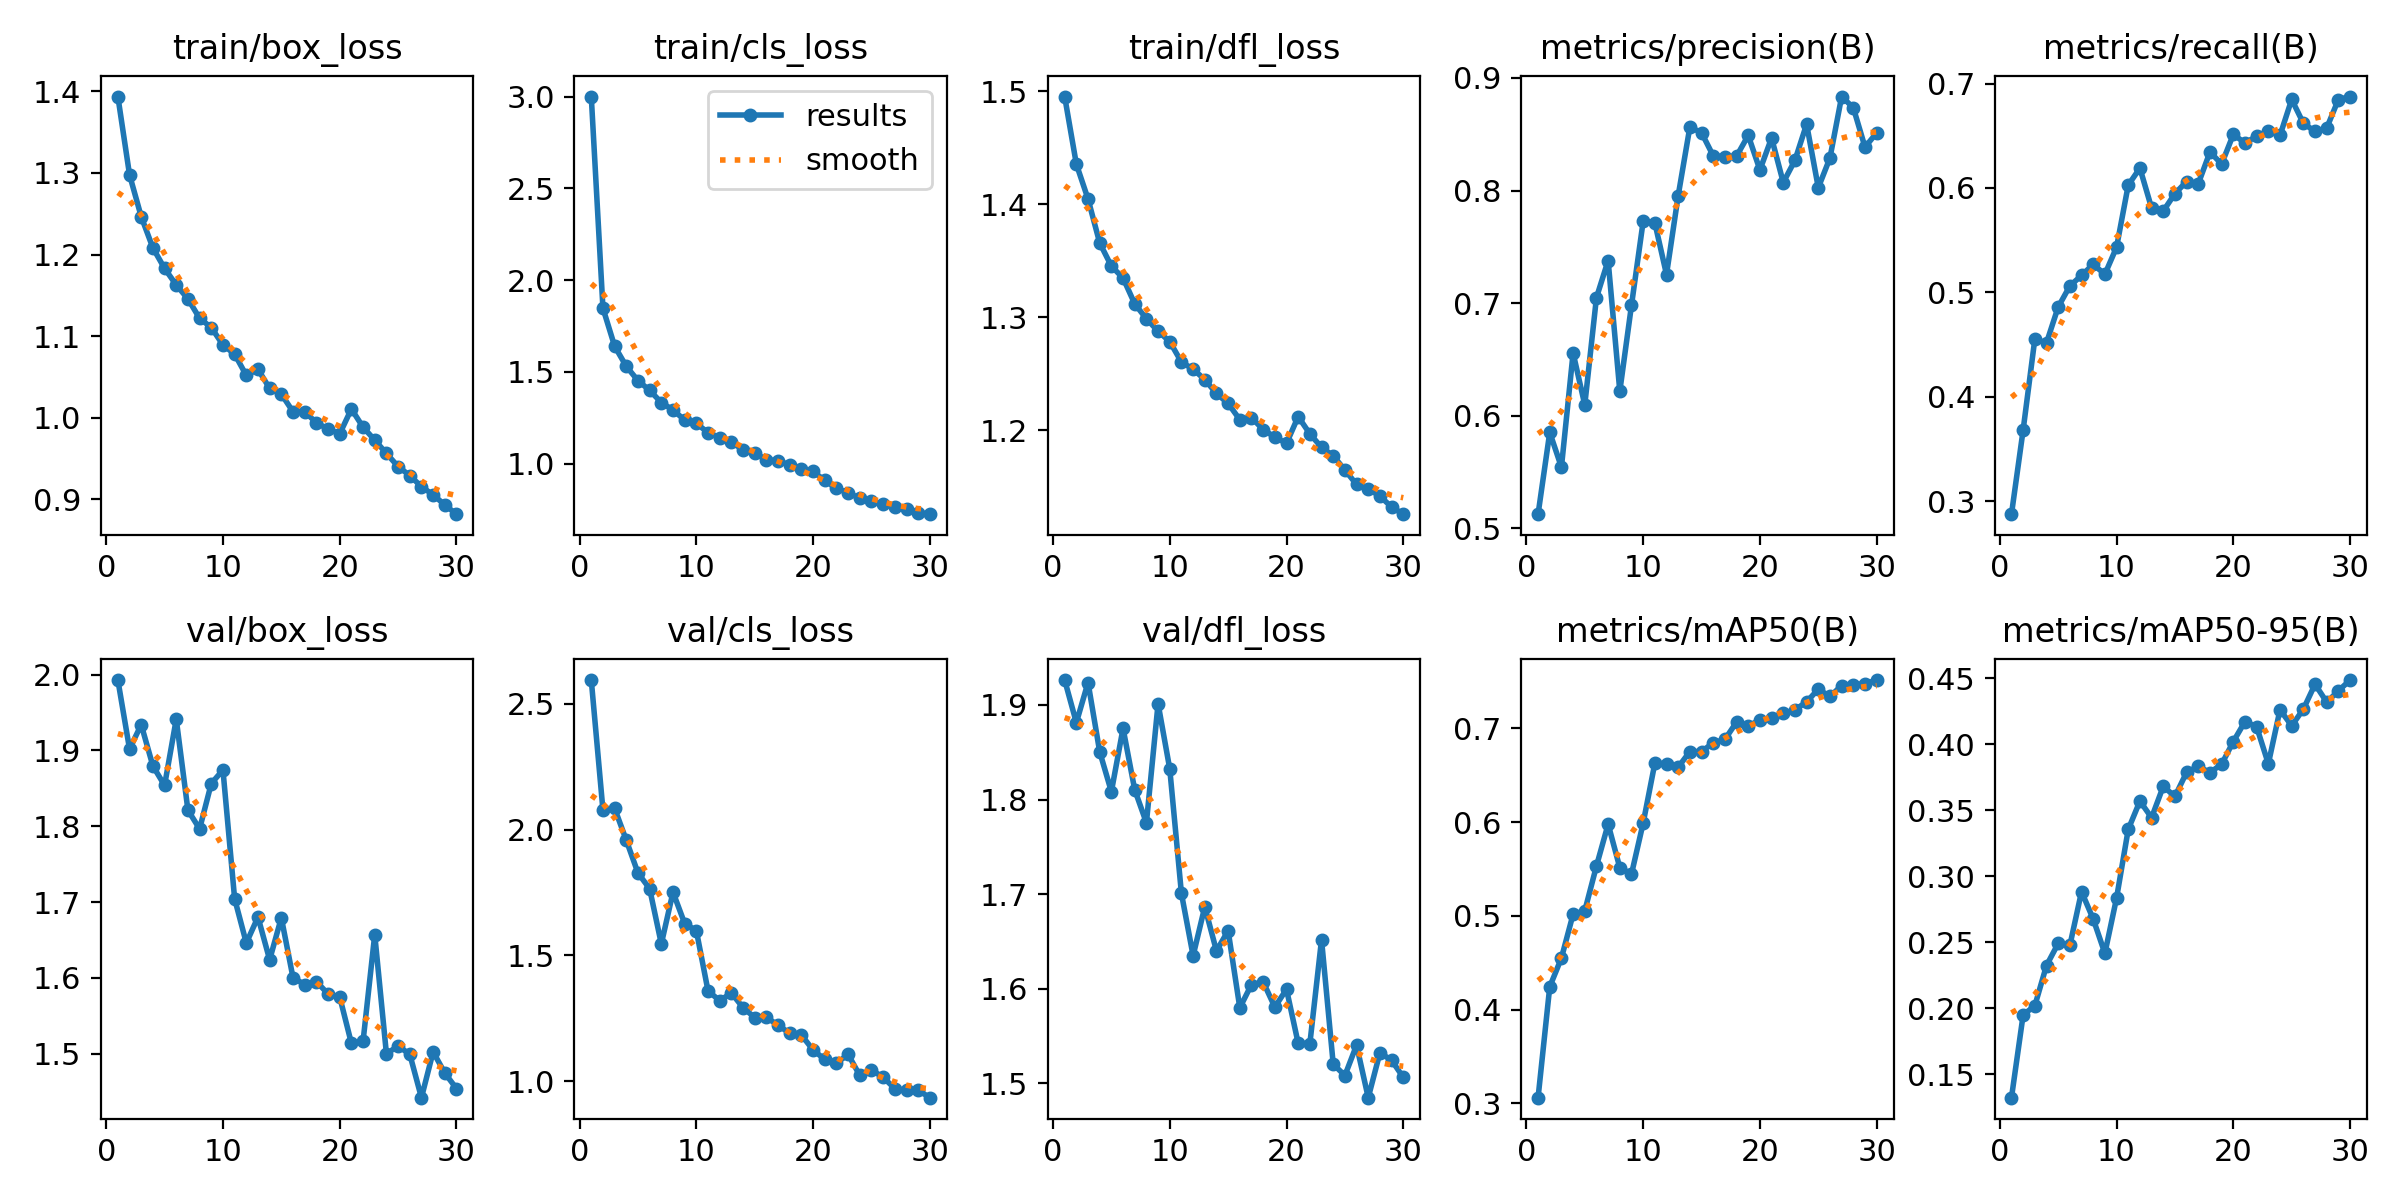

The table this chart was drawn from, first rows:
epoch, train/box_loss, train/cls_loss, train/dfl_loss, metrics/precision(B), metrics/recall(B), metrics/mAP50(B), metrics/mAP50-95(B), val/box_loss, val/cls_loss, val/dfl_loss, lr/pg0, lr/pg1, lr/pg2
1, 1.394, 3.001, 1.495, 0.5127, 0.2878, 0.3062, 0.1321, 1.993, 2.594, 1.926, 0.0002351, 0.0002351, 0.0002351
2, 1.298, 1.847, 1.436, 0.5853, 0.3684, 0.4245, 0.1948, 1.902, 2.077, 1.881, 0.0004575, 0.0004575, 0.0004575
3, 1.246, 1.64, 1.405, 0.5544, 0.4554, 0.4551, 0.2017, 1.934, 2.084, 1.924, 0.0006642, 0.0006642, 0.0006642
4, 1.208, 1.53, 1.366, 0.6558, 0.4518, 0.5019, 0.2323, 1.879, 1.957, 1.851, 0.0006433, 0.0006433, 0.0006433
5, 1.183, 1.452, 1.345, 0.6098, 0.486, 0.5055, 0.249, 1.854, 1.827, 1.808, 0.0006433, 0.0006433, 0.0006433
6, 1.163, 1.399, 1.335, 0.7049, 0.5062, 0.5533, 0.2474, 1.941, 1.765, 1.875, 0.0006197, 0.0006197, 0.0006197
7, 1.146, 1.333, 1.312, 0.7379, 0.5163, 0.598, 0.2882, 1.821, 1.546, 1.81, 0.0005962, 0.0005962, 0.0005962
8, 1.122, 1.293, 1.299, 0.6219, 0.5269, 0.5515, 0.2675, 1.797, 1.751, 1.775, 0.0005726, 0.0005726, 0.0005726
9, 1.111, 1.237, 1.288, 0.6981, 0.5174, 0.5447, 0.2415, 1.856, 1.626, 1.901, 0.0005491, 0.0005491, 0.0005491
10, 1.089, 1.219, 1.279, 0.7726, 0.5433, 0.5991, 0.2834, 1.874, 1.598, 1.832, 0.0005255, 0.0005255, 0.0005255
11, 1.078, 1.169, 1.26, 0.7714, 0.6027, 0.6629, 0.3354, 1.704, 1.359, 1.701, 0.0005019, 0.0005019, 0.0005019
12, 1.052, 1.14, 1.254, 0.7255, 0.619, 0.6622, 0.3569, 1.646, 1.32, 1.635, 0.0004784, 0.0004784, 0.0004784
13, 1.059, 1.12, 1.245, 0.7955, 0.5808, 0.6587, 0.3443, 1.68, 1.35, 1.687, 0.0004548, 0.0004548, 0.0004548
14, 1.036, 1.073, 1.233, 0.8564, 0.5779, 0.6754, 0.368, 1.624, 1.292, 1.64, 0.0004313, 0.0004313, 0.0004313
15, 1.029, 1.058, 1.224, 0.8514, 0.5946, 0.6753, 0.3604, 1.679, 1.253, 1.661, 0.0004077, 0.0004077, 0.0004077
16, 1.007, 1.022, 1.21, 0.8309, 0.6062, 0.6848, 0.3787, 1.6, 1.253, 1.58, 0.0003841, 0.0003841, 0.0003841
17, 1.007, 1.014, 1.211, 0.8302, 0.6041, 0.6883, 0.3832, 1.591, 1.223, 1.604, 0.0003606, 0.0003606, 0.0003606
18, 0.9938, 0.9943, 1.201, 0.8306, 0.6344, 0.7068, 0.3785, 1.595, 1.19, 1.607, 0.000337, 0.000337, 0.000337
19, 0.986, 0.9707, 1.194, 0.849, 0.623, 0.7024, 0.3848, 1.579, 1.183, 1.58, 0.0003135, 0.0003135, 0.0003135
20, 0.9802, 0.9575, 1.189, 0.8184, 0.6512, 0.7093, 0.402, 1.575, 1.124, 1.599, 0.0002899, 0.0002899, 0.0002899
21, 1.011, 0.9082, 1.212, 0.8468, 0.6431, 0.7111, 0.4171, 1.514, 1.086, 1.542, 0.0002663, 0.0002663, 0.0002663
22, 0.9884, 0.865, 1.197, 0.8072, 0.6496, 0.7161, 0.4131, 1.517, 1.071, 1.542, 0.0002428, 0.0002428, 0.0002428
23, 0.9725, 0.8416, 1.185, 0.8269, 0.6543, 0.72, 0.3851, 1.657, 1.106, 1.652, 0.0002192, 0.0002192, 0.0002192
24, 0.9562, 0.8108, 1.178, 0.859, 0.6503, 0.7283, 0.4261, 1.5, 1.023, 1.52, 0.0001956, 0.0001956, 0.0001956
25, 0.9401, 0.7959, 1.165, 0.8026, 0.6848, 0.7419, 0.4139, 1.51, 1.044, 1.508, 0.0001721, 0.0001721, 0.0001721
26, 0.9291, 0.779, 1.152, 0.829, 0.6619, 0.7341, 0.4266, 1.5, 1.016, 1.54, 0.0001485, 0.0001485, 0.0001485
27, 0.9154, 0.7644, 1.148, 0.8835, 0.6541, 0.7458, 0.4455, 1.442, 0.9702, 1.484, 0.000125, 0.000125, 0.000125
28, 0.9054, 0.7537, 1.142, 0.8736, 0.6574, 0.7468, 0.4319, 1.503, 0.963, 1.532, 0.0001014, 0.0001014, 0.0001014
29, 0.893, 0.7325, 1.132, 0.8386, 0.6846, 0.7478, 0.4404, 1.475, 0.9641, 1.524, 7.7826e-05, 7.7826e-05, 7.7826e-05
30, 0.8817, 0.7245, 1.126, 0.8513, 0.6875, 0.7517, 0.4486, 1.454, 0.9344, 1.506, 5.4264e-05, 5.4264e-05, 5.4264e-05
